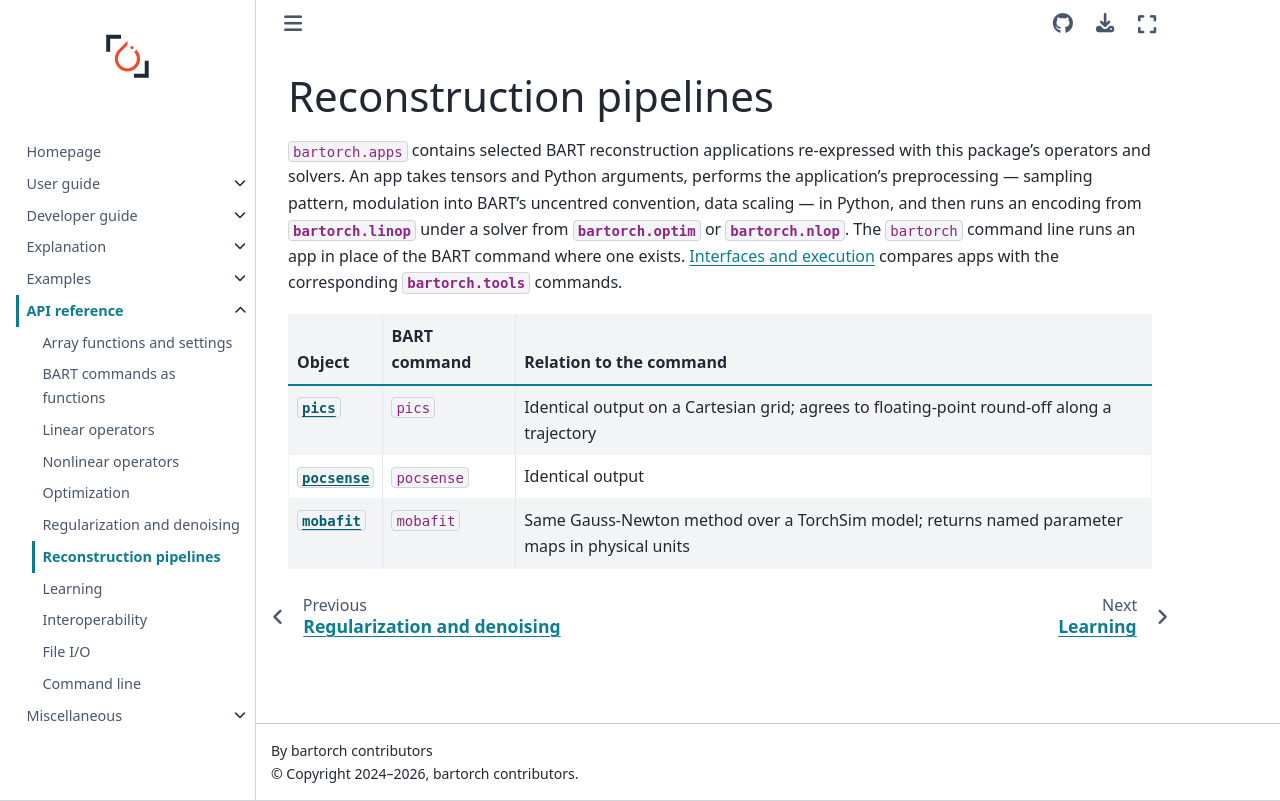

repository: mcencini/bartorch · page: latest/api/apps.html · generator: sphinx

# Reconstruction pipelines

`bartorch.apps` contains selected BART reconstruction applications
re-expressed with this package's operators and solvers.  An app takes tensors
and Python arguments, performs the application's preprocessing — sampling
pattern, modulation into BART's uncentred convention, data scaling — in Python,
and then runs an encoding from {mod}`bartorch.linop` under a solver from
{mod}`bartorch.optim` or {mod}`bartorch.nlop`.  The `bartorch` command line
runs an app in place of the BART command where one exists.
{doc}`../explanation/execution-model` compares apps with the corresponding
{mod}`bartorch.tools` commands.

```{eval-rst}
.. currentmodule:: bartorch.apps
```

| Object | BART command | Relation to the command |
| --- | --- | --- |
| {obj}`~bartorch.apps.pics` | `pics` | Identical output on a Cartesian grid; agrees to floating-point round-off along a trajectory |
| {obj}`~bartorch.apps.pocsense` | `pocsense` | Identical output |
| {obj}`~bartorch.apps.mobafit` | `mobafit` | Same Gauss-Newton method over a TorchSim model; returns named parameter maps in physical units |
